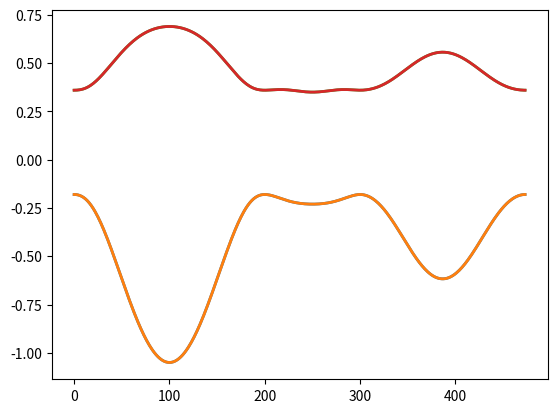

The matplotlib source for this figure:
'''
Author:zihaophys
Description: This is for TMDC continuum model with valley degeneracy
4 by 4 model
'''


import numpy as np 
import matplotlib.pyplot as plt
from numpy import *
t0   = 0.29
t1   = 0.06
I    = complex(0,1)
t120 = np.exp(I*2*np.pi/3)
t240 = np.exp(-I*2*np.pi/3)

def Hamiltonian(kx, ky):
    H = np.zeros((4, 4), dtype=complex)

    h = t1*t120*( np.exp(I*ky) + np.exp(-I*(sqrt(3)/2*kx+1/2*ky)) + np.exp(I*(sqrt(3)/2*kx-1/2*ky)) )
    hp = t1*t240*( np.exp(I*ky) + np.exp(-I*(sqrt(3)/2*kx+1/2*ky)) + np.exp(I*(sqrt(3)/2*kx-1/2*ky)) )

    H[0, 0] = h + h.conjugate()
    H[3, 3] = H[0, 0]
    H[1, 1] = hp + hp.conjugate()
    H[2, 2] = H[1, 1]

    tu = t0*np.exp(-I*kx/sqrt(3)) * (1+np.exp(I*(sqrt(3)/2*kx+1/2*ky))+np.exp(I*(sqrt(3)/2*kx-1/2*ky)))
    H[0, 2] = tu
    H[1, 3] = H[0, 2]
    H[2, 0] = tu.conjugate()
    H[3, 1] = H[2, 0]

    eigenvalue,featurevector=np.linalg.eig(H)
    eig_vals_sorted = np.sort(eigenvalue)
    e=eig_vals_sorted
    return e

kD = 4*np.pi/3
KtoG = np.arange(1, 0, -1/100)
GtoKp = np.arange(0, 1, 1/100)
KptoK = np.arange(1/2, -1/2, -1/100)
KptoKp = np.arange(-sqrt(3)/2, sqrt(3)/2, 1/100)
AllK = len(KtoG) + len(GtoKp) + len(KptoK) + len(KptoKp)
E  = np.zeros((AllK,4), float)

for i in np.arange(0, len(KtoG)):
    k = KtoG[i]
    E[i] = np.real(Hamiltonian(-k*sqrt(3)/2*kD, -k/2*kD))
for i in np.arange(len(KtoG), len(KtoG)+len(GtoKp)):
    k = GtoKp[i-len(KtoG)]
    E[i] = np.real(Hamiltonian(-k*sqrt(3)/2*kD, k/2*kD))
for i in np.arange(len(KtoG)+len(GtoKp), len(KtoG)+len(GtoKp)+len(KptoK)):
    k = KptoK[i-len(KtoG)-len(GtoKp)]
    E[i] = np.real(Hamiltonian(-sqrt(3)/2*kD, k*kD))
for i in np.arange(len(KtoG)+len(GtoKp)+len(KptoK), AllK):
    k = KptoKp[i-len(KtoG)-len(GtoKp)-len(KptoK)]
    E[i] = np.real(Hamiltonian(k*kD, -1/2*kD))
for j in range(0,4):
    plt.plot(np.arange(AllK), E[:,j], linestyle="-", linewidth=2)


plt.show()